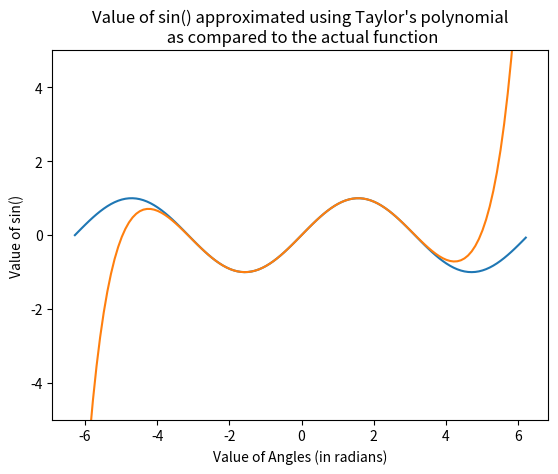

Python code for this plot:
print("This is Taylor Polynomial File")
import math
import numpy as np
import matplotlib.pyplot as plt

def func_sin(x, n):
    sin_approx = 0
    for i in range(n):
        coef = (-1)**(i)
        num = x**((2*i)+1)
        denom = math.factorial((2*i)+1)
        sin_approx += ( coef ) * ( (num)/(denom) )
    
    return sin_approx
angles = np.arange(-2*np.pi,2*np.pi,0.1)
p_sin = np.sin(angles)
t_sin = [func_sin(angle,5) for angle in angles]

fig, ax = plt.subplots()
ax.plot(angles,p_sin)
ax.plot(angles,t_sin)
ax.set_ylim([-5,5])
plt.xlabel("Value of Angles (in radians)")
plt.ylabel("Value of sin()")
plt.title("Value of sin() approximated using Taylor's polynomial\n as compared to the actual function", loc= 'center')

plt.show()